Dataset: Prof_RD_2 (GitHub, KAMMOUR-A/Kammour_Prof_RD). Classes: anormale, normal.

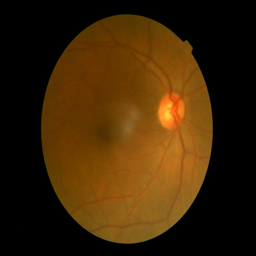
Label: normal

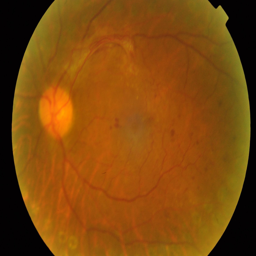
Label: anormale

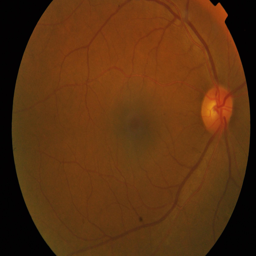
Label: normal

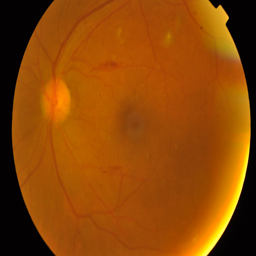
Label: anormale
